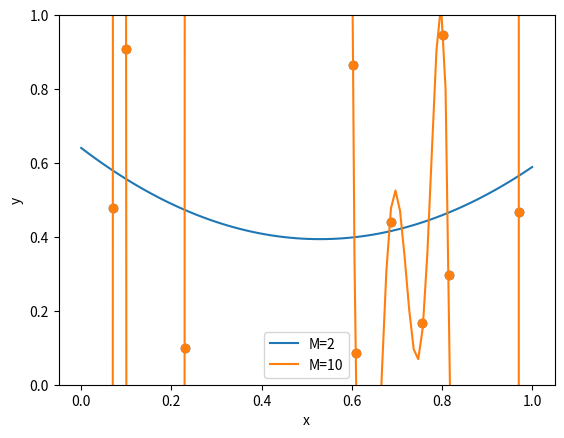

Write Python code to recreate this figure.
#%%

# plot some random points in a 2d plane
import numpy as np
import matplotlib.pyplot as plt

# generate random points 
n = 10
x = np.random.rand(n)
y = np.random.rand(n)

# plot the points
plt.scatter(x, y)

plt.xlabel("x")
plt.ylabel("y")
plt.show()

# %%

# use least squares to fit a line to the points
# start with M = 1 (a line) to M = 9

# create the matrix X
# plot the points
plt.scatter(x, y)
plt.xlabel("x")
plt.ylabel("y")


# plot every solution for M, one at a time

for M in [2,10]:
    X = np.zeros((n, M + 1))
    for i in range(M + 1):
        X[:, i] = x ** i
    w = np.linalg.solve(X.T @ X, X.T @ y)
    x_vals = np.linspace(0, 1, 100)
    y_vals = np.zeros(100)
    for i in range(M + 1):
        y_vals += w[i] * x_vals ** i
    plt.plot(x_vals, y_vals, label=f"M={M}")


# plot y axis between 0 and 4
plt.ylim(0,1)
plt.legend()
plt.show()


# %%
